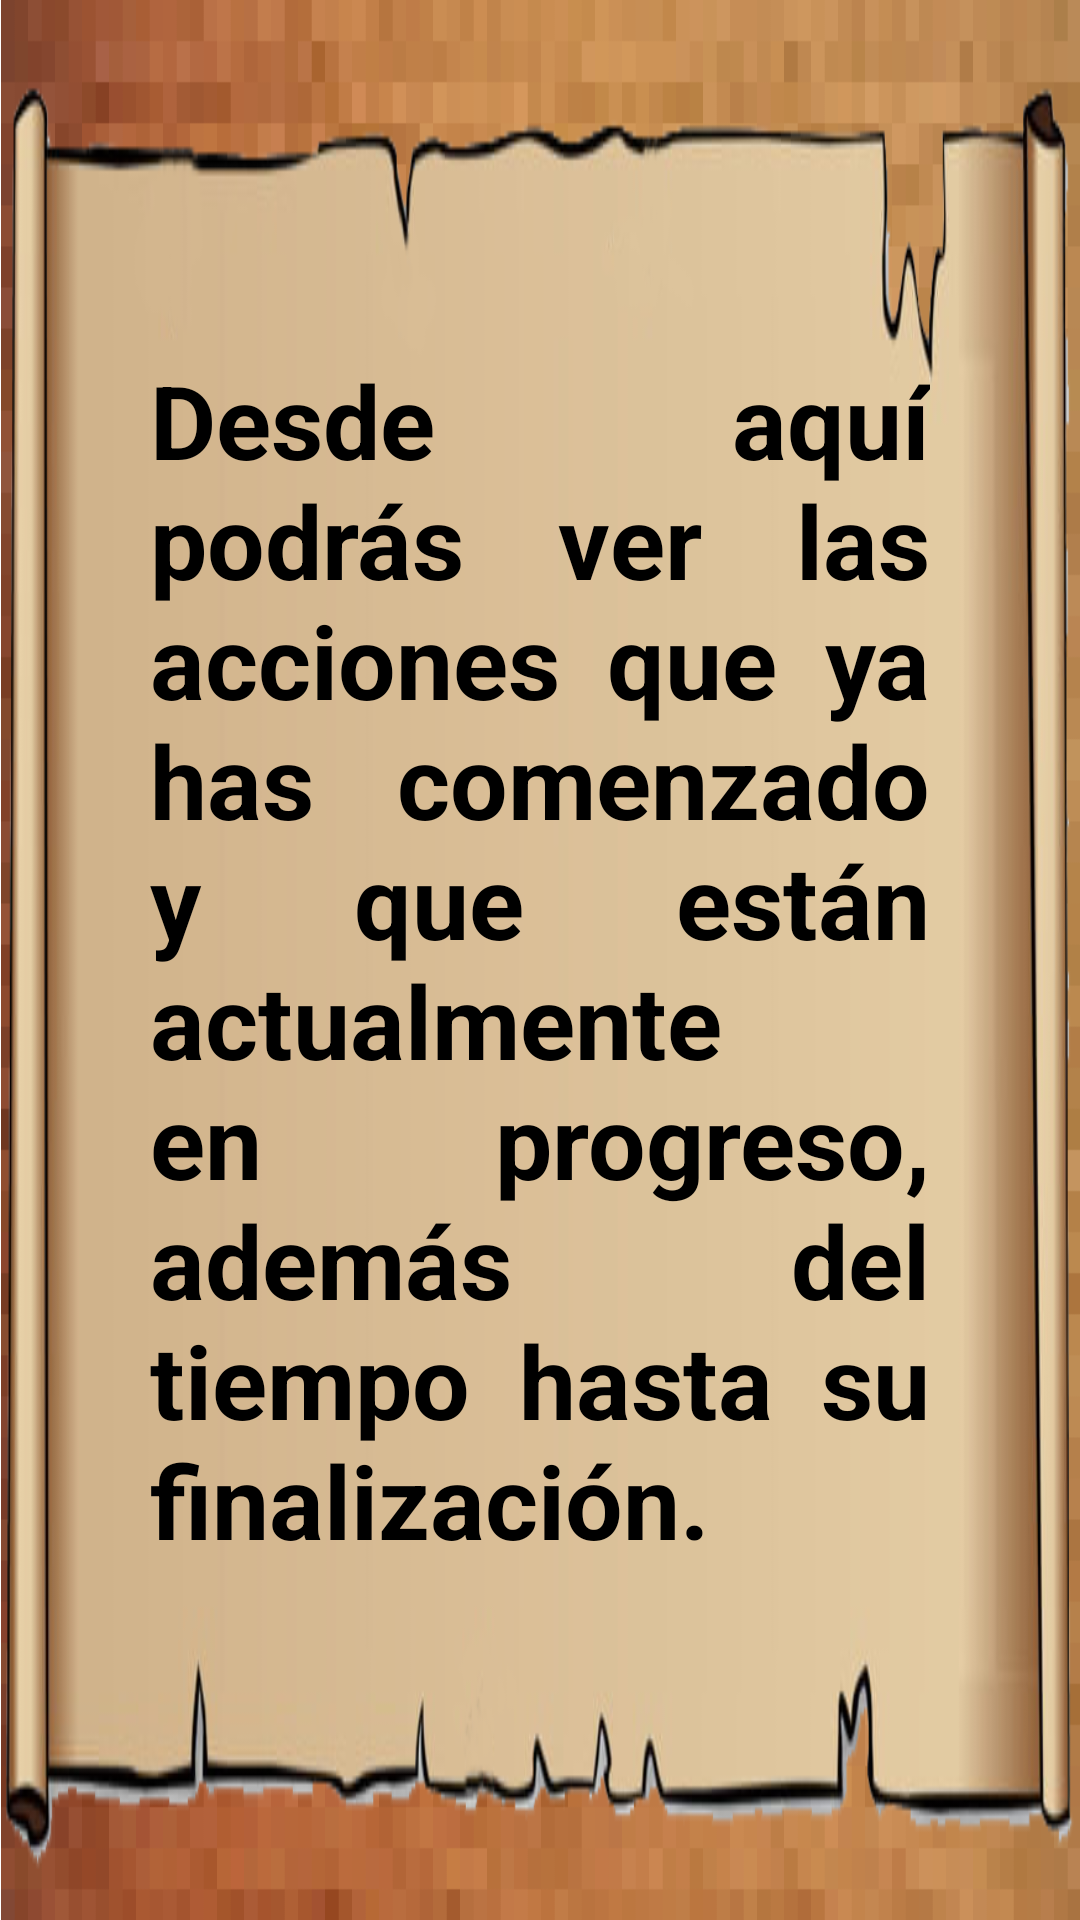

This screen was rendered from an Android layout file. Write that file and the resources it references.
<!-- AndroidManifest.xml: application theme Theme.JustaJuan -->
<!-- res/layout/pop_up_tutorial3.xml -->
<?xml version="1.0" encoding="utf-8"?>
<LinearLayout xmlns:android="http://schemas.android.com/apk/res/android"
    xmlns:app="http://schemas.android.com/apk/res-auto"
    xmlns:tools="http://schemas.android.com/tools"
    android:id="@+id/tutorial3PopUp"
    android:layout_width="match_parent"
    android:layout_height="match_parent"
    android:background="@drawable/madera_pixel"
    android:orientation="vertical">

    <LinearLayout
        android:layout_width="match_parent"
        android:layout_height="match_parent"
        android:background="@drawable/pergamino">
        <TextView
            android:id="@+id/texto1"
            android:layout_width="wrap_content"
            android:layout_height="wrap_content"
            android:layout_marginLeft="50dp"
            android:layout_marginRight="50dp"
            android:layout_gravity="center"
            android:fontFamily="sans-serif"
            android:gravity="start"
            android:justificationMode="inter_word"
            android:text="@string/tutorial3Texto"
            android:textSize="34dp"
            android:textColor="@color/black"
            android:textStyle="bold" />
    </LinearLayout>

</LinearLayout>
<!-- resources referenced by this layout -->
<resources>
  <color name="black">#FF000000</color>
  <!-- drawable madera_pixel: png bitmap (drawable, 121340 bytes) -->
  <!-- drawable pergamino: png bitmap (drawable-v24, 54213 bytes) -->
  <string name="tutorial3Texto">Desde aquí podrás ver las acciones que ya has comenzado y que están actualmente en progreso, además del tiempo hasta su finalización.</string>
  <style name="Theme.JustaJuan" parent="Theme.MaterialComponents.DayNight.DarkActionBar">
          
          <item name="colorOnPrimary">@color/black</item>
          <item name="android:textColorPrimary">@color/black</item>
          <item name="android:buttonTint">@color/black</item>
          
          <item name="colorSecondary">@color/teal_200</item>
          <item name="colorSecondaryVariant">@color/teal_700</item>
          <item name="colorOnSecondary">@color/black</item>
          
          <item name="android:statusBarColor">?attr/colorPrimaryVariant</item>
          
      </style>
  <color name="teal_200">#FF03DAC5</color>
  <color name="teal_700">#FF018786</color>
</resources>
